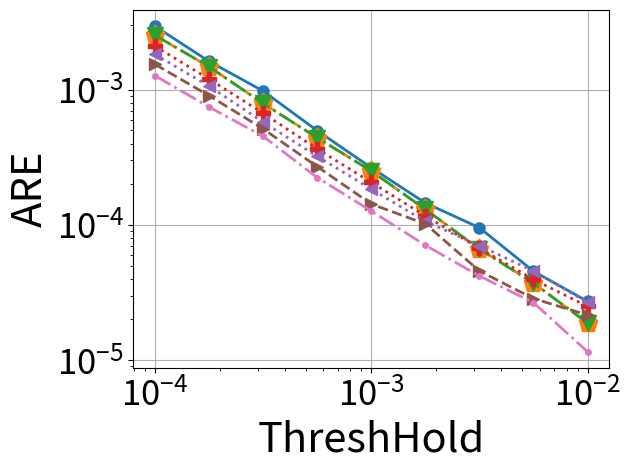

Python code for this plot:
# importing the required module
import matplotlib.pyplot as plt
import matplotlib
import numpy as np
import os
import pylab



###############################################################################
############################################################################### 

def numeric_binomial(n,k):
   c = 1
   for i in range(1,k+1):
       c *= n-(k-i)
       c /= i
   return c
   
def nSAB(x,y):
   return numeric_binomial(x+y-1,y-1)

###############################################################################
############################################################################### 

confs = [
	#8b overhead
	(64,4,12,2),
	(64,4,9,3),
	(64,4,7,4),
	(61,5,5,6), #210*3B = 630B lookup (encode the starting positions of counter 2-5)
	(64,5,8,4), #210*3B = 630B lookup (encode the starting positions of counter 2-5)
	(62,6,7,4), #252*4B = 1KB lookup (encode the starting positions of counter 2-6)
	#16b overhead
	(64,5,0,2), #One lookup for (size,offset) computation # 58905*3B=175KB lookup (encode the starting positions of counter 2-5)
	(64,6,4,2), #One lookup for (size,offset) computation # 210*4B=175KB lookup (encode the starting positions of counter 2-6)
	(64,6,0,3), #One lookup for (size,offset) computation #(if counters are restricted to 40 bits or so), 210*4B=175KB lookup (encode the starting positions of counter 2-6)
	(64,7,0,4), #One lookup for (size,offset) computation #(if counters are restricted to 32 bits or so), 53592*5B=260KB lookup (encode the starting positions of counter 2-6)
	(64,5,7,1), #One lookup for (size,offset) computation #per pool & 40920*3B = 120KB lookup (encode the starting positions of counter 2-5)
	(64,5,8,1), #Magic Division + One lookup for (size,offset) computation #per pool & 2925*3B = 9KB lookup (encode 22 size options for counter 1 (8-29) bits multiplied by SAB(24,4)) OR 20475*3B=60KB lookup table for SAB(24,5)
	(64,6,8,2), #One lookup for (size,offset) computation #per pool & 20349*4B = 80KB lookup (encode the starting positions of counter 2-6)
	(64,4,0,1), #
	#20b overhead
	(64,5,0,1),
	#24b overhead
	(64,6,0,1),
]


Height = 4
widths_array = [512, 1024, 2048, 4096, 8192, 16384, 32768, 65536, 131072, 262144, 524288, 1048576]

d = {}
m={}

for pool_config in confs:
        
        (pool_bit_size, counters_per_pool, initial_counter_size, counter_bit_increase) = pool_config

           
        factor = (float(pool_bit_size/8.0)/counters_per_pool)
        
        (ps, n, s, j) = pool_config
        
        cs0 = nSAB(np.ceil((ps-n*s)/j),n) 
        
        overhead_per_pool = float(np.ceil(np.log2(cs0)/8))
        
        if (64, 7, 0, 4) == pool_config:
            overhead_per_pool = 2.0
        
        #print(pool_config, overhead_per_pool)
                       
        memory_array = [width*Height*(factor+overhead_per_pool/counters_per_pool)/1024.0 for width in widths_array]
        
        d[pool_config] = memory_array
        

		# 0.5mb size(for heavy hitters)
        M = 0
        ind=0
        for mem in range(len(memory_array)):
                if memory_array[mem] < 500 and memory_array[mem]>M:
                        M=memory_array[mem]
                        ind=mem
        m[pool_config]=ind
	
	
	
    




y_cp_64_4_0_1 = [0.00294476, 0.00161832, 0.000978011, 0.000497944, 0.000265073, 0.000145232, 9.54211e-05, 4.54764e-05, 2.71907e-05]


y_cp_64_4_7_4 = [0.00252602, 0.0014762, 0.000791992, 0.000441038, 0.000250682, 0.000130106, 6.64357e-05, 3.71834e-05, 1.88152e-05]


y_cp_64_4_12_2 = [0.00252602, 0.0014762, 0.000791992, 0.000441038, 0.000250682, 0.000130106, 6.64357e-05, 3.71834e-05, 1.88152e-05]

y_cp_64_5_8_1 =  [0.00209889, 0.00119697, 0.000670502, 0.000364734,0.000206636, 0.000116499, 6.73462e-05, 3.9497e-05, 2.50011e-05]

y_cp_64_6_0_1 = rel_errors = [0.00182305, 0.00106238, 0.000576048, 0.000321806,0.000183936, 0.000106173, 7.03427e-05, 4.55747e-05, 2.67169e-05]


y_cp_64_6_4_2 = rel_errors = [0.00154006, 0.000903248, 0.000513658, 0.000270107,0.000142806, 0.00010175, 4.56839e-05, 2.8565e-05, 2.15497e-05]


y_cp_62_6_7_4 = [0.00126844, 0.000743897, 0.00045237, 0.00022415, 0.000126768, 7.06699e-05, 4.19766e-05, 2.66477e-05, 1.15575e-05]


markers=['o', '.', 'p', 'v', 'P', '<', '>']
line_styles = ['-', '--', '-.', ':', 'dotted', 'dashed', '-.', ':']
i=0
  





Thresholds = [	
     0.0001,
     0.000178,
     0.000316,
     0.000562,
     0.001,
     0.00178,
     0.00316,
     0.00562,
     0.01
     ]


# plotting the points 

i+=1
plt.plot(Thresholds, y_cp_64_4_0_1, marker = markers[i%(len(markers))],markersize=16, linewidth=2.0, linestyle =line_styles[i-1])
i+=1
plt.plot(Thresholds, y_cp_64_4_7_4, marker = markers[i%(len(markers))],markersize=14, linewidth=2.0, linestyle =line_styles[i-1])
i+=1
plt.plot(Thresholds, y_cp_64_4_12_2, marker = markers[i%(len(markers))],markersize=12, linewidth=2.0, linestyle =line_styles[i-1])
i+=1
plt.plot(Thresholds, y_cp_64_5_8_1, marker = markers[i%(len(markers))],markersize=10, linewidth=2.0, linestyle =line_styles[i-1])
i+=1
plt.plot(Thresholds, y_cp_64_6_0_1, marker = markers[i%(len(markers))],markersize=8, linewidth=2.0, linestyle =line_styles[i-1])
i+=1
plt.plot(Thresholds, y_cp_64_6_4_2, marker = markers[i%(len(markers))],markersize=8, linewidth=2.0, linestyle =line_styles[i-1])
i+=1
plt.plot(Thresholds, y_cp_62_6_7_4, marker = markers[i%(len(markers))],markersize=4, linewidth=2.0, linestyle =line_styles[i-1])
i+=1
salsa = [0.00415688, 0.00216128, 0.00135239, 0.000963145, 0.000700224, 0.000454038, 0.000253721, 0.000138776, 6.07535e-05]

#plt.plot(Thresholds, salsa , marker = markers[i%(len(markers))],markersize=10)
i+=1


# naming the x axis
#plt.xlabel('ThreshHold')
# naming the x axis
plt.xlabel('ThreshHold',fontsize=30)
# naming the y axis
plt.ylabel('ARE',fontsize=30)

plt.grid()
plt.yscale("log")
plt.xscale("log")

plt.yticks(fontsize=25)
plt.xticks(fontsize=25)

#plt.ylim([0.000000001,1.5])
  
# giving a title to my graph
#plt.title('HeavyHitters')
plt.tight_layout()
plt.gca().legend(( "y_cp_64_4_0_1"  , "y_cp_64_4_7_4" , "y_cp_64_4_12_2", "y_cp_64_5_8_1" ,"y_cp_64_6_0_1" , "y_cp_64_6_4_2" , "y_cp_62_6_7_4","salas"))

#plt.gca().legend(("y_cp_64_5_7_1", "y_cp_64_4_0_1" , "y_cp_64_4_12_2" , "y_cp_64_5_8_1" , "y_cp_64_5_8_4" , "y_cp_64_6_0_1" , "y_cp_64_6_4_2" , "y_cp_62_6_7_4" ))
# function to show the plot
plt.legend('',frameon=False)
plt.savefig("confs_1.4_HH_200.pdf", format="pdf", bbox_inches="tight")
plt.show()